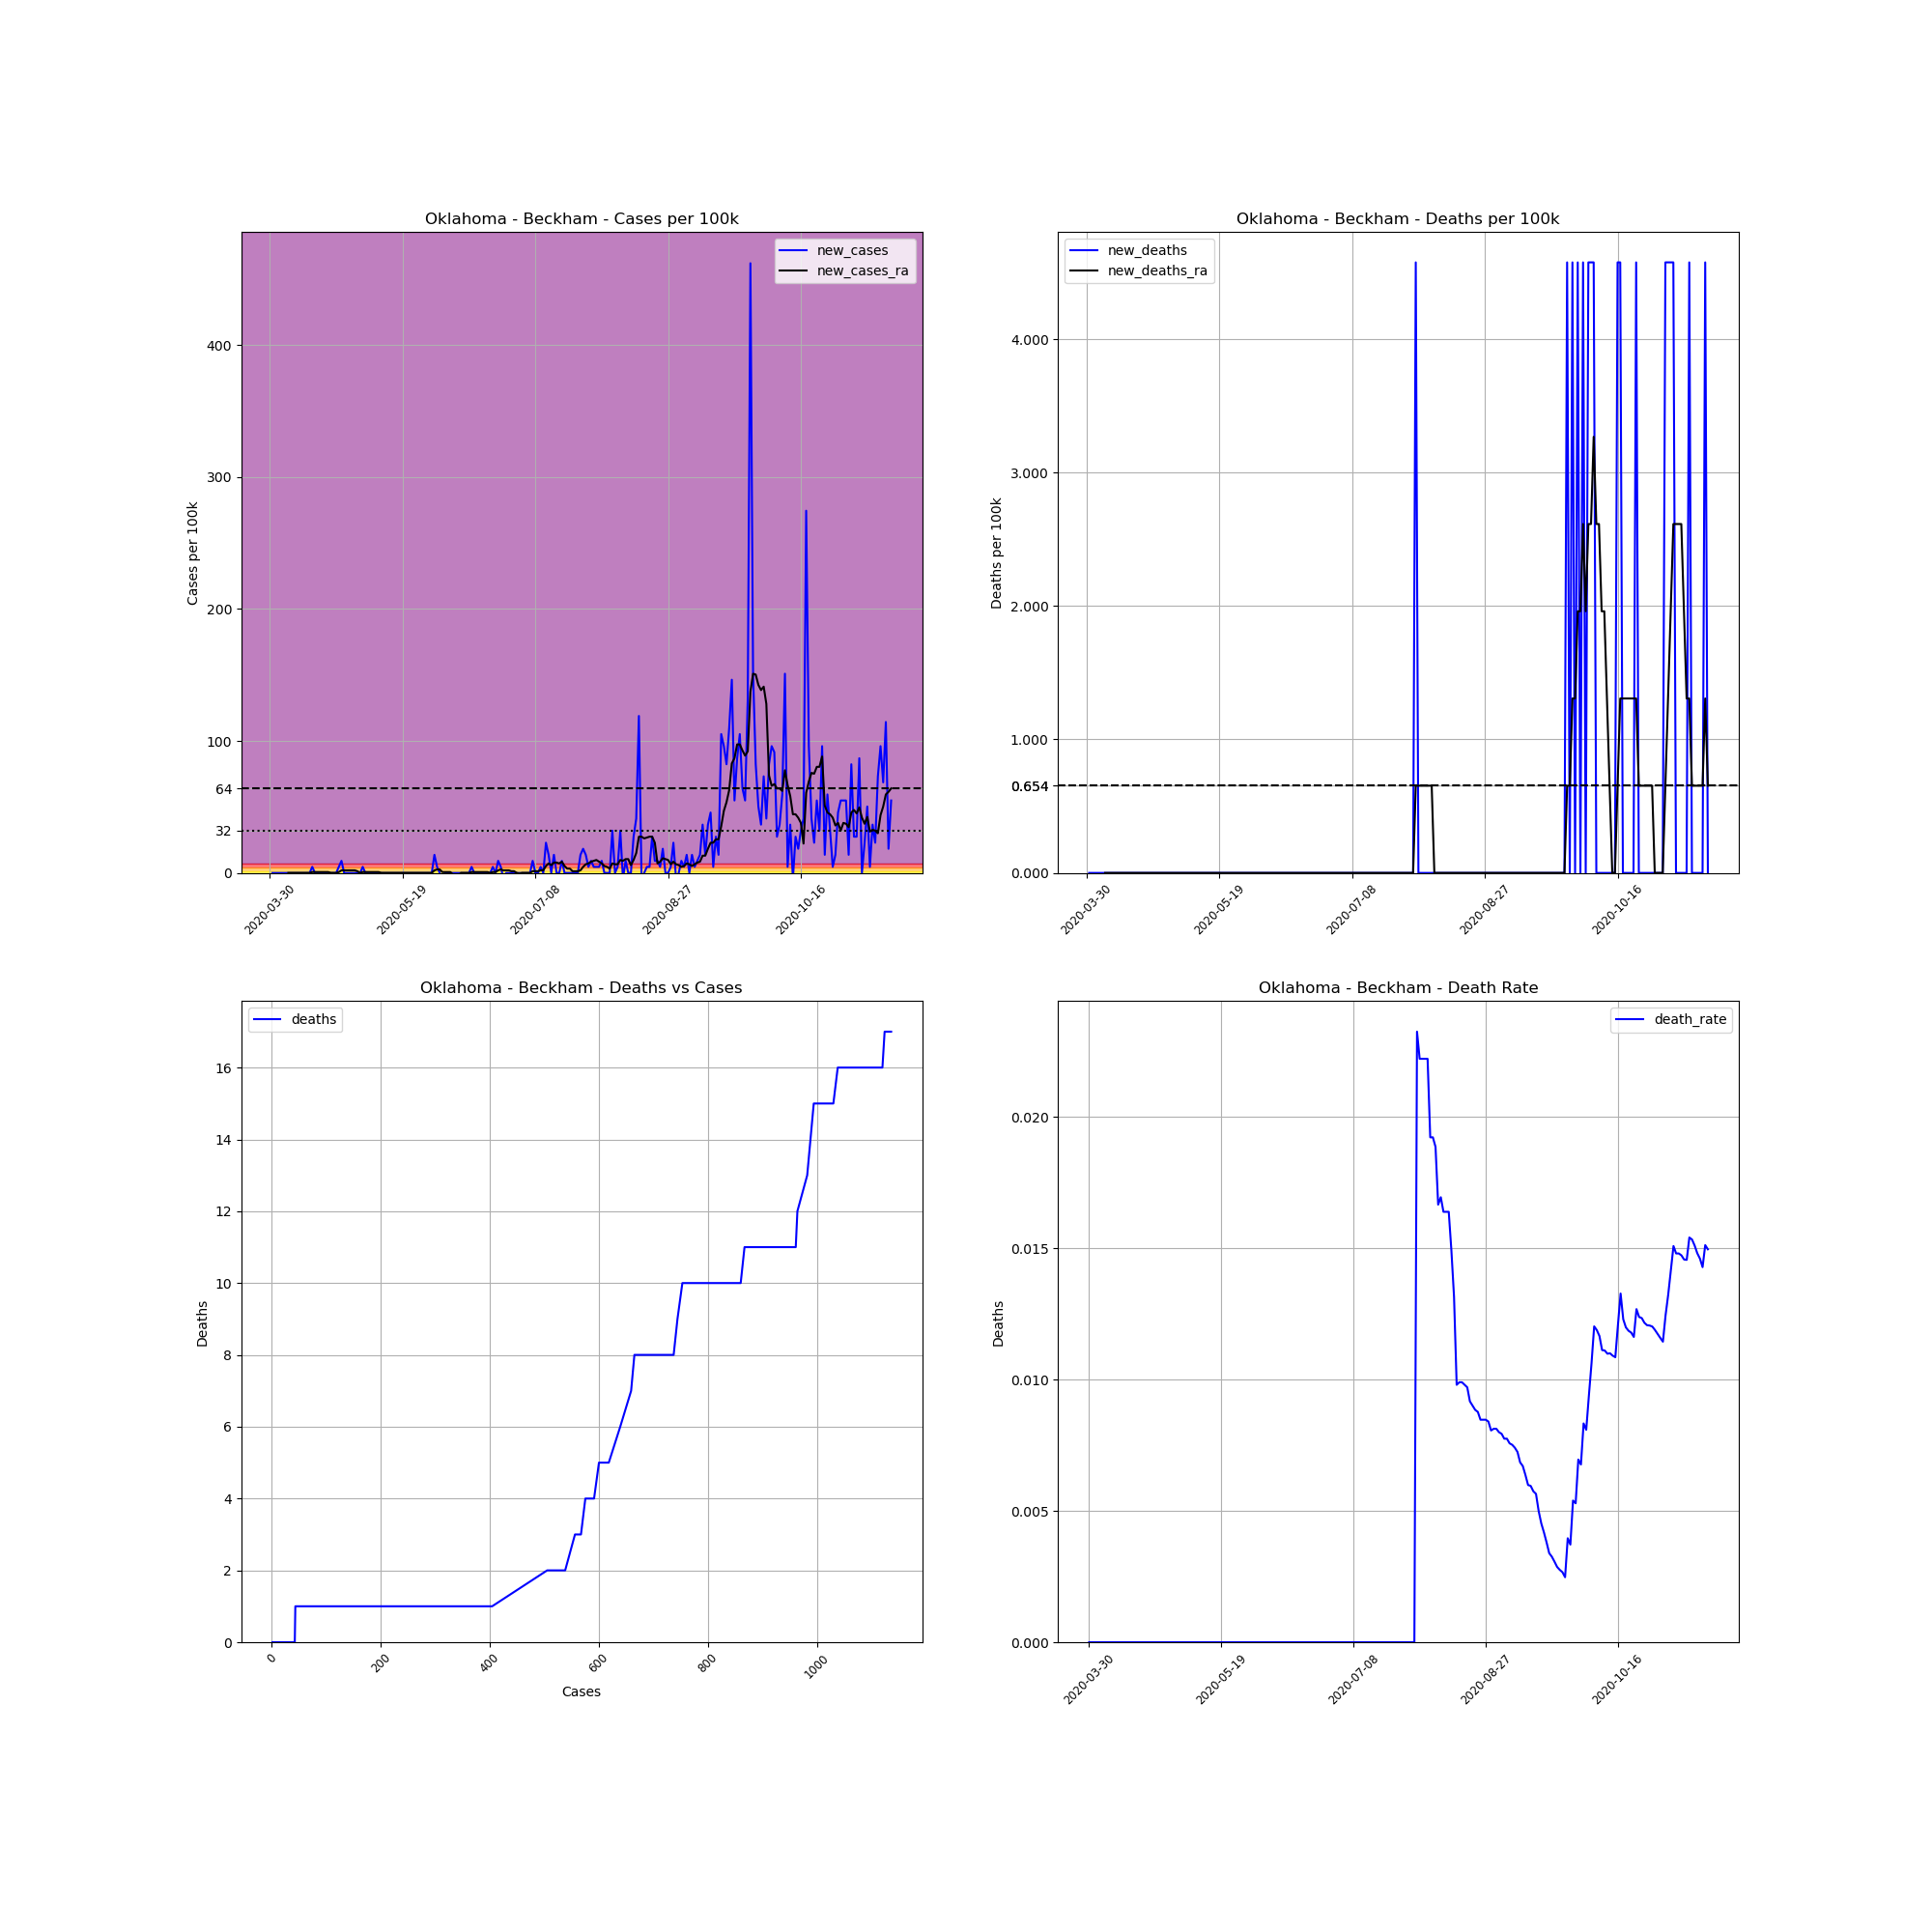

Data behind this chart, as committed beside it:
, date, county, state, fips, cases, deaths, COUNTY, STNAME, CTYNAME, POPESTIMATE2019, cases_per_100k, deaths_per_100k, death_rate, new_cases, new_deaths, new_cases_ra, new_deaths_ra
493561, 2020-03-30, Beckham, Oklahoma, 40009, 1, 0, 9, Oklahoma, Beckham, 21859, 4.575, 0.0, 0.0, , , , 
493562, 2020-03-31, Beckham, Oklahoma, 40009, 1, 0, 9, Oklahoma, Beckham, 21859, 4.575, 0.0, 0.0, 0.0, 0.0, , 
493563, 2020-04-01, Beckham, Oklahoma, 40009, 1, 0, 9, Oklahoma, Beckham, 21859, 4.575, 0.0, 0.0, 0.0, 0.0, , 
493564, 2020-04-02, Beckham, Oklahoma, 40009, 1, 0, 9, Oklahoma, Beckham, 21859, 4.575, 0.0, 0.0, 0.0, 0.0, , 
493565, 2020-04-03, Beckham, Oklahoma, 40009, 1, 0, 9, Oklahoma, Beckham, 21859, 4.575, 0.0, 0.0, 0.0, 0.0, , 
493566, 2020-04-04, Beckham, Oklahoma, 40009, 1, 0, 9, Oklahoma, Beckham, 21859, 4.575, 0.0, 0.0, 0.0, 0.0, , 
493567, 2020-04-05, Beckham, Oklahoma, 40009, 1, 0, 9, Oklahoma, Beckham, 21859, 4.575, 0.0, 0.0, 0.0, 0.0, , 
493568, 2020-04-06, Beckham, Oklahoma, 40009, 1, 0, 9, Oklahoma, Beckham, 21859, 4.575, 0.0, 0.0, 0.0, 0.0, 0.0, 0.0
493569, 2020-04-07, Beckham, Oklahoma, 40009, 1, 0, 9, Oklahoma, Beckham, 21859, 4.575, 0.0, 0.0, 0.0, 0.0, 0.0, 0.0
493570, 2020-04-08, Beckham, Oklahoma, 40009, 1, 0, 9, Oklahoma, Beckham, 21859, 4.575, 0.0, 0.0, 0.0, 0.0, 0.0, 0.0
493571, 2020-04-09, Beckham, Oklahoma, 40009, 1, 0, 9, Oklahoma, Beckham, 21859, 4.575, 0.0, 0.0, 0.0, 0.0, 0.0, 0.0
493572, 2020-04-10, Beckham, Oklahoma, 40009, 1, 0, 9, Oklahoma, Beckham, 21859, 4.575, 0.0, 0.0, 0.0, 0.0, 0.0, 0.0
493573, 2020-04-11, Beckham, Oklahoma, 40009, 1, 0, 9, Oklahoma, Beckham, 21859, 4.575, 0.0, 0.0, 0.0, 0.0, 0.0, 0.0
493574, 2020-04-12, Beckham, Oklahoma, 40009, 1, 0, 9, Oklahoma, Beckham, 21859, 4.575, 0.0, 0.0, 0.0, 0.0, 0.0, 0.0
493575, 2020-04-13, Beckham, Oklahoma, 40009, 1, 0, 9, Oklahoma, Beckham, 21859, 4.575, 0.0, 0.0, 0.0, 0.0, 0.0, 0.0
493576, 2020-04-14, Beckham, Oklahoma, 40009, 1, 0, 9, Oklahoma, Beckham, 21859, 4.575, 0.0, 0.0, 0.0, 0.0, 0.0, 0.0
493577, 2020-04-15, Beckham, Oklahoma, 40009, 2, 0, 9, Oklahoma, Beckham, 21859, 9.15, 0.0, 0.0, 4.575, 0.0, 0.6535, 0.0
493578, 2020-04-16, Beckham, Oklahoma, 40009, 2, 0, 9, Oklahoma, Beckham, 21859, 9.15, 0.0, 0.0, 0.0, 0.0, 0.6535, 0.0
493579, 2020-04-17, Beckham, Oklahoma, 40009, 2, 0, 9, Oklahoma, Beckham, 21859, 9.15, 0.0, 0.0, 0.0, 0.0, 0.6535, 0.0
493580, 2020-04-18, Beckham, Oklahoma, 40009, 2, 0, 9, Oklahoma, Beckham, 21859, 9.15, 0.0, 0.0, 0.0, 0.0, 0.6535, 0.0
493581, 2020-04-19, Beckham, Oklahoma, 40009, 2, 0, 9, Oklahoma, Beckham, 21859, 9.15, 0.0, 0.0, 0.0, 0.0, 0.6535, 0.0
493582, 2020-04-20, Beckham, Oklahoma, 40009, 2, 0, 9, Oklahoma, Beckham, 21859, 9.15, 0.0, 0.0, 0.0, 0.0, 0.6535, 0.0
493583, 2020-04-21, Beckham, Oklahoma, 40009, 2, 0, 9, Oklahoma, Beckham, 21859, 9.15, 0.0, 0.0, 0.0, 0.0, 0.6535, 0.0
493584, 2020-04-22, Beckham, Oklahoma, 40009, 2, 0, 9, Oklahoma, Beckham, 21859, 9.15, 0.0, 0.0, 0.0, 0.0, 0.0, 0.0
493585, 2020-04-23, Beckham, Oklahoma, 40009, 2, 0, 9, Oklahoma, Beckham, 21859, 9.15, 0.0, 0.0, 0.0, 0.0, 0.0, 0.0
493586, 2020-04-24, Beckham, Oklahoma, 40009, 2, 0, 9, Oklahoma, Beckham, 21859, 9.15, 0.0, 0.0, 0.0, 0.0, 0.0, 0.0
493587, 2020-04-25, Beckham, Oklahoma, 40009, 3, 0, 9, Oklahoma, Beckham, 21859, 13.72, 0.0, 0.0, 4.575, 0.0, 0.6535, 0.0
493588, 2020-04-26, Beckham, Oklahoma, 40009, 5, 0, 9, Oklahoma, Beckham, 21859, 22.87, 0.0, 0.0, 9.15, 0.0, 1.961, 0.0
493589, 2020-04-27, Beckham, Oklahoma, 40009, 5, 0, 9, Oklahoma, Beckham, 21859, 22.87, 0.0, 0.0, 0.0, 0.0, 1.961, 0.0
493590, 2020-04-28, Beckham, Oklahoma, 40009, 5, 0, 9, Oklahoma, Beckham, 21859, 22.87, 0.0, 0.0, 0.0, 0.0, 1.961, 0.0
493591, 2020-04-29, Beckham, Oklahoma, 40009, 5, 0, 9, Oklahoma, Beckham, 21859, 22.87, 0.0, 0.0, 0.0, 0.0, 1.961, 0.0
493592, 2020-04-30, Beckham, Oklahoma, 40009, 5, 0, 9, Oklahoma, Beckham, 21859, 22.87, 0.0, 0.0, 0.0, 0.0, 1.961, 0.0
493593, 2020-05-01, Beckham, Oklahoma, 40009, 5, 0, 9, Oklahoma, Beckham, 21859, 22.87, 0.0, 0.0, 0.0, 0.0, 1.961, 0.0
493594, 2020-05-02, Beckham, Oklahoma, 40009, 5, 0, 9, Oklahoma, Beckham, 21859, 22.87, 0.0, 0.0, 0.0, 0.0, 1.307, 0.0
493595, 2020-05-03, Beckham, Oklahoma, 40009, 5, 0, 9, Oklahoma, Beckham, 21859, 22.87, 0.0, 0.0, 0.0, 0.0, 0.0, 0.0
493596, 2020-05-04, Beckham, Oklahoma, 40009, 6, 0, 9, Oklahoma, Beckham, 21859, 27.45, 0.0, 0.0, 4.575, 0.0, 0.6535, 0.0
493597, 2020-05-05, Beckham, Oklahoma, 40009, 6, 0, 9, Oklahoma, Beckham, 21859, 27.45, 0.0, 0.0, 0.0, 0.0, 0.6535, 0.0
493598, 2020-05-06, Beckham, Oklahoma, 40009, 6, 0, 9, Oklahoma, Beckham, 21859, 27.45, 0.0, 0.0, 0.0, 0.0, 0.6535, 0.0
493599, 2020-05-07, Beckham, Oklahoma, 40009, 6, 0, 9, Oklahoma, Beckham, 21859, 27.45, 0.0, 0.0, 0.0, 0.0, 0.6535, 0.0
493600, 2020-05-08, Beckham, Oklahoma, 40009, 6, 0, 9, Oklahoma, Beckham, 21859, 27.45, 0.0, 0.0, 0.0, 0.0, 0.6535, 0.0
493601, 2020-05-09, Beckham, Oklahoma, 40009, 6, 0, 9, Oklahoma, Beckham, 21859, 27.45, 0.0, 0.0, 0.0, 0.0, 0.6535, 0.0
493602, 2020-05-10, Beckham, Oklahoma, 40009, 6, 0, 9, Oklahoma, Beckham, 21859, 27.45, 0.0, 0.0, 0.0, 0.0, 0.6535, 0.0
493603, 2020-05-11, Beckham, Oklahoma, 40009, 6, 0, 9, Oklahoma, Beckham, 21859, 27.45, 0.0, 0.0, 0.0, 0.0, 0.0, 0.0
493604, 2020-05-12, Beckham, Oklahoma, 40009, 6, 0, 9, Oklahoma, Beckham, 21859, 27.45, 0.0, 0.0, 0.0, 0.0, 0.0, 0.0
493605, 2020-05-13, Beckham, Oklahoma, 40009, 6, 0, 9, Oklahoma, Beckham, 21859, 27.45, 0.0, 0.0, 0.0, 0.0, 0.0, 0.0
493606, 2020-05-14, Beckham, Oklahoma, 40009, 6, 0, 9, Oklahoma, Beckham, 21859, 27.45, 0.0, 0.0, 0.0, 0.0, 0.0, 0.0
493607, 2020-05-15, Beckham, Oklahoma, 40009, 6, 0, 9, Oklahoma, Beckham, 21859, 27.45, 0.0, 0.0, 0.0, 0.0, 0.0, 0.0
493608, 2020-05-16, Beckham, Oklahoma, 40009, 6, 0, 9, Oklahoma, Beckham, 21859, 27.45, 0.0, 0.0, 0.0, 0.0, 0.0, 0.0
493609, 2020-05-17, Beckham, Oklahoma, 40009, 6, 0, 9, Oklahoma, Beckham, 21859, 27.45, 0.0, 0.0, 0.0, 0.0, 0.0, 0.0
493610, 2020-05-18, Beckham, Oklahoma, 40009, 6, 0, 9, Oklahoma, Beckham, 21859, 27.45, 0.0, 0.0, 0.0, 0.0, 0.0, 0.0
493611, 2020-05-19, Beckham, Oklahoma, 40009, 6, 0, 9, Oklahoma, Beckham, 21859, 27.45, 0.0, 0.0, 0.0, 0.0, 0.0, 0.0
493612, 2020-05-20, Beckham, Oklahoma, 40009, 6, 0, 9, Oklahoma, Beckham, 21859, 27.45, 0.0, 0.0, 0.0, 0.0, 0.0, 0.0
493613, 2020-05-21, Beckham, Oklahoma, 40009, 6, 0, 9, Oklahoma, Beckham, 21859, 27.45, 0.0, 0.0, 0.0, 0.0, 0.0, 0.0
493614, 2020-05-22, Beckham, Oklahoma, 40009, 6, 0, 9, Oklahoma, Beckham, 21859, 27.45, 0.0, 0.0, 0.0, 0.0, 0.0, 0.0
493615, 2020-05-23, Beckham, Oklahoma, 40009, 6, 0, 9, Oklahoma, Beckham, 21859, 27.45, 0.0, 0.0, 0.0, 0.0, 0.0, 0.0
493616, 2020-05-24, Beckham, Oklahoma, 40009, 6, 0, 9, Oklahoma, Beckham, 21859, 27.45, 0.0, 0.0, 0.0, 0.0, 0.0, 0.0
493617, 2020-05-25, Beckham, Oklahoma, 40009, 6, 0, 9, Oklahoma, Beckham, 21859, 27.45, 0.0, 0.0, 0.0, 0.0, 0.0, 0.0
493618, 2020-05-26, Beckham, Oklahoma, 40009, 6, 0, 9, Oklahoma, Beckham, 21859, 27.45, 0.0, 0.0, 0.0, 0.0, 0.0, 0.0
493619, 2020-05-27, Beckham, Oklahoma, 40009, 6, 0, 9, Oklahoma, Beckham, 21859, 27.45, 0.0, 0.0, 0.0, 0.0, 0.0, 0.0
493620, 2020-05-28, Beckham, Oklahoma, 40009, 6, 0, 9, Oklahoma, Beckham, 21859, 27.45, 0.0, 0.0, 0.0, 0.0, 0.0, 0.0
... 175 more rows
